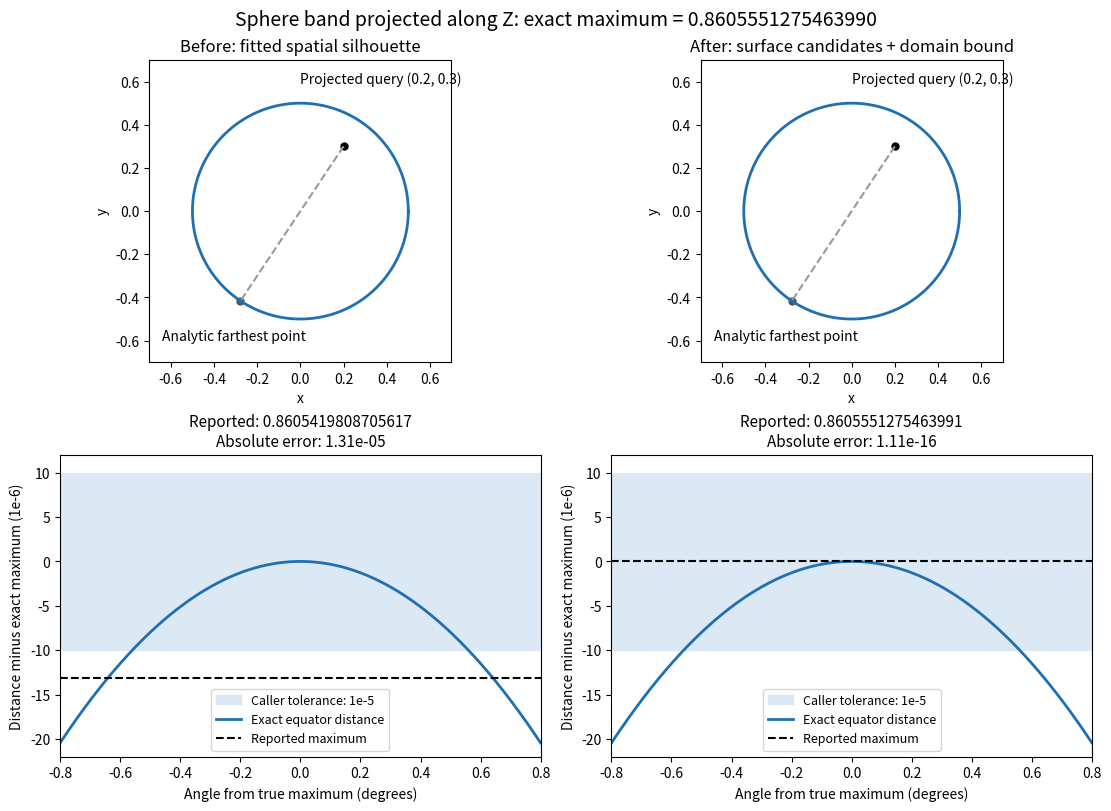

Reproduce this figure in Python. (Note: this script raises an exception after producing the figure.)
"""Render the reported sphere query before and after the accuracy correction.

The reported scalars are from issue 2967 and the regression output respectively.
Curves and the maximizing point are independent analytic geometry, not sampled
solver output. The lower panels magnify distance error around the true maximum;
neither plot is the numerical certificate used by the implementation.
"""

from pathlib import Path
import json

import matplotlib

matplotlib.use("Agg")
import matplotlib.pyplot as plt
import numpy as np


def main():
    """Draw both results using identical geometry, axes, and magnification."""
    query = np.array([0.2, 0.3])
    radius = 0.5
    exact = radius + np.linalg.norm(query)
    theta_max = np.arctan2(-query[1], -query[0])
    farthest = radius * np.array([np.cos(theta_max), np.sin(theta_max)])
    theta = np.linspace(0.0, 2.0 * np.pi, 1001)
    delta = np.linspace(-0.8, 0.8, 1001)
    local_theta = theta_max + np.deg2rad(delta)
    distances = np.sqrt(
        (radius * np.cos(local_theta) - query[0]) ** 2
        + (radius * np.sin(local_theta) - query[1]) ** 2
    )
    fig, axes = plt.subplots(2, 2, figsize=(11, 8), layout="constrained")
    for column, (title, reported) in enumerate([
        ("Before: fitted spatial silhouette", 0.8605419808705617),
        ("After: surface candidates + domain bound", 0.8605551275463991),
    ]):
        ax = axes[0, column]
        ax.plot(radius * np.cos(theta), radius * np.sin(theta), color="#1f6fb2", lw=2)
        ax.plot([query[0], farthest[0]], [query[1], farthest[1]], "--", color="#999999")
        ax.scatter(*query, color="black", s=25)
        ax.scatter(*farthest, color="#555555", s=25)
        ax.annotate("Projected query (0.2, 0.3)", query, xytext=(0.0, 0.59), fontsize=10)
        ax.annotate("Analytic farthest point", farthest, xytext=(-0.64, -0.60), fontsize=10)
        ax.set(xlim=(-0.7, 0.7), ylim=(-0.7, 0.7), xlabel="x", ylabel="y", title=title)
        ax.set_aspect("equal")
        ax = axes[1, column]
        ax.axhspan(-10, 10, color="#dce9f5", label="Caller tolerance: 1e-5")
        ax.plot(delta, (distances - exact) * 1e6, color="#1f6fb2", lw=2, label="Exact equator distance")
        error = (reported - exact) * 1e6
        ax.axhline(error, color="black", linestyle="--", label="Reported maximum")
        ax.set(xlim=(-0.8, 0.8), ylim=(-22, 12), xlabel="Angle from true maximum (degrees)",
               ylabel="Distance minus exact maximum (1e-6)")
        ax.set_title(f"Reported: {reported:.16f}\nAbsolute error: {abs(reported-exact):.3g}", fontsize=11)
        ax.legend(loc="lower center", fontsize=9)
    fig.suptitle("Sphere band projected along Z: exact maximum = 0.8605551275463990", fontsize=14)
    output = Path(__file__).resolve().parents[1] / "figures" / "projected-maximum-comparison-2967.png"
    fig.savefig(output, dpi=160)
    plt.close(fig)
    draw_torus()
    draw_vertex_answers()


def draw_vertex_answers():
    """Draw a representative traversal record's omitted tolerance answers."""
    root = Path(__file__).resolve().parents[3]
    fixture = root / "fixtures/intersect.topology_solver_p2/static-subdivided-shell-vertices.json"
    case = next(c for c in json.loads(fixture.read_text())["cases"]
                if c["name"] == "subdivided_0_14_1_12_11_2_1")["inputs"]
    points = np.array(case["first"])[:, :2]
    query = np.array(case["point"])[:2]
    distances = np.linalg.norm(points - query, axis=1)
    limit = min(distances) + case["tolerance"]
    # The saved parent output returns object IDs 7, 8 and 3. The new output's
    # eleven object IDs equal this independently enumerated tolerance set.
    before = [7, 8, 3]
    after = np.flatnonzero(distances <= limit)
    assert len(after) == 11
    theta = np.linspace(0, 2 * np.pi, 1001)
    fig, axes = plt.subplots(1, 2, figsize=(11, 5), layout="constrained")
    panels = [("Before: 3 returned", before), ("After: all 11 within tolerance", after)]
    # Enforce strict pairing while retaining Python 3.9 support.
    if len(axes) != len(panels):
        raise ValueError("Each comparison panel requires exactly one axis")
    for ax, (title, selected) in zip(axes, panels):
        ax.plot(query[0] + limit * np.cos(theta), query[1] + limit * np.sin(theta),
                "--", color="#999999", label="Best distance + caller tolerance")
        ax.scatter(points[:, 0], points[:, 1], marker="x", color="#999999", label="Fixture vertices")
        ax.scatter(points[selected, 0], points[selected, 1], color="#1f6fb2", s=35, label="Returned answers")
        ax.scatter(*query, color="black", marker="*", s=80, label="Query point")
        ax.set(xlim=(-3, 3.4), ylim=(-3, 3.4), xlabel="x", ylabel="y", title=title)
        ax.set_aspect("equal")
        ax.legend(loc="upper right", fontsize=8)
    fig.suptitle("Projected point/vertices minimum: unchanged tolerance 2, unchanged best 0.7615773106", fontsize=12)
    output = Path(__file__).resolve().parents[1] / "figures" / "projected-tolerance-answers-2967.png"
    fig.savefig(output, dpi=160)
    plt.close(fig)


def draw_torus():
    """Show the other changed analytic maximum against its capsule closed form."""
    query = np.array([0.2, 0.3])
    center = np.array([0.0, -1.0])
    radius = 0.25
    exact = np.linalg.norm(query - center) + radius
    peak = np.arctan2(*(center - query)[::-1])
    farthest = center + radius * np.array([np.cos(peak), np.sin(peak)])
    theta = np.linspace(0, 2 * np.pi, 1001)
    outline_x = radius * np.cos(theta)
    outline_y = np.where(np.sin(theta) >= 0, 1, -1) + radius * np.sin(theta)
    delta = np.linspace(-0.8, 0.8, 1001)
    angle = peak + np.deg2rad(delta)
    distance = np.sqrt((radius * np.cos(angle) - query[0]) ** 2
                       + (-1 + radius * np.sin(angle) - query[1]) ** 2)
    fig, axes = plt.subplots(2, 2, figsize=(11, 8), layout="constrained")
    for col, (title, reported) in enumerate([
        ("Before: fitted spatial silhouette", 1.5652926944322216),
        ("After: surface candidates + domain bound", 1.5652946437965907),
    ]):
        ax = axes[0, col]
        ax.plot(np.r_[outline_x, outline_x[0]], np.r_[outline_y, outline_y[0]], color="#1f6fb2", lw=2)
        ax.plot([query[0], farthest[0]], [query[1], farthest[1]], "--", color="#999999")
        ax.scatter(*query, color="black", s=25)
        ax.scatter(*farthest, color="#555555", s=25)
        ax.set(xlim=(-0.9, 0.9), ylim=(-1.4, 1.4), xlabel="x", ylabel="y", title=title)
        ax.set_aspect("equal")
        ax = axes[1, col]
        ax.axhspan(-10, 10, color="#dce9f5", label="Caller tolerance: 1e-5")
        ax.plot(delta, (distance - exact) * 1e6, color="#1f6fb2", lw=2, label="Exact capsule distance")
        ax.axhline((reported - exact) * 1e6, color="black", linestyle="--", label="Reported maximum")
        ax.set(xlim=(-0.8, 0.8), ylim=(-22, 12), xlabel="Angle from true maximum (degrees)",
               ylabel="Distance minus exact maximum (1e-6)")
        ax.set_title(f"Reported: {reported:.16f}\nAbsolute error: {abs(reported-exact):.3g}", fontsize=11)
        ax.legend(loc="lower center", fontsize=9)
    fig.suptitle("Torus projected along Z: exact maximum = sqrt(0.2² + 1.3²) + 0.25", fontsize=14)
    output = Path(__file__).resolve().parents[1] / "figures" / "projected-torus-comparison-2967.png"
    fig.savefig(output, dpi=160)
    plt.close(fig)


if __name__ == "__main__":
    main()
